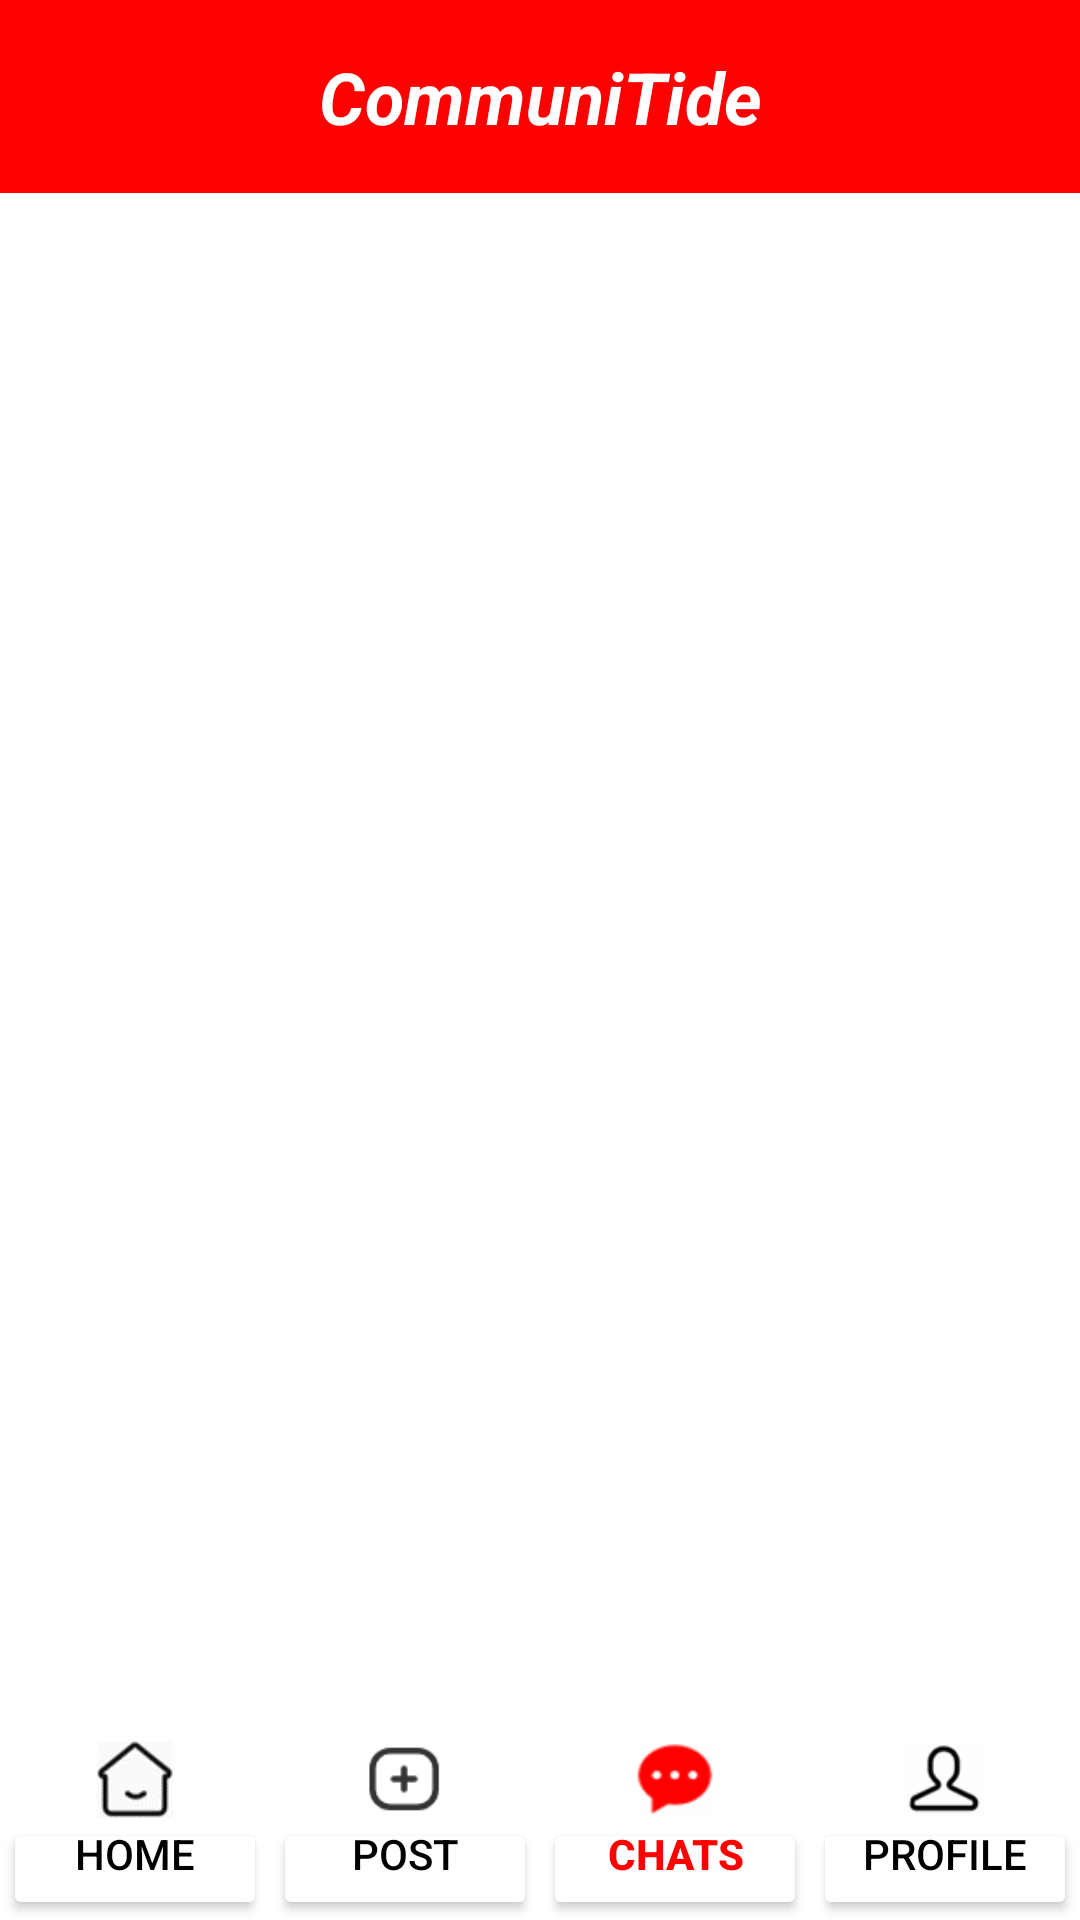

Produce the Android XML layout that renders to this screen, including the resource entries it uses.
<!-- AndroidManifest.xml: application theme Theme.SmartCityApp -->
<!-- res/layout/activity_chat.xml -->
<?xml version="1.0" encoding="utf-8"?>
<androidx.constraintlayout.widget.ConstraintLayout xmlns:android="http://schemas.android.com/apk/res/android"
    xmlns:app="http://schemas.android.com/apk/res-auto"
    xmlns:tools="http://schemas.android.com/tools"
    android:layout_width="match_parent"
    android:layout_height="match_parent"
    android:background="#FFFFFF"
    tools:context=".P2P.Chat">

    

    
    <TextView
        android:id="@+id/tvTitle"
        android:layout_width="match_parent"
        android:layout_height="wrap_content"
        android:background="#FF0000"
        android:gravity="center"
        android:padding="16dp"
        android:text="@string/title"
        android:textColor="#FFFFFF"
        android:textSize="24sp"
        android:textStyle="bold|italic"
        app:layout_constraintEnd_toEndOf="parent"
        app:layout_constraintStart_toStartOf="parent"
        app:layout_constraintTop_toTopOf="parent" />


    
    <androidx.recyclerview.widget.RecyclerView
        android:id="@+id/recyclerViewUsers"
        android:layout_width="0dp"
        android:layout_height="0dp"
        android:layout_marginStart="6dp"
        android:layout_marginTop="8dp"
        android:layout_marginEnd="6dp"
        android:layout_marginBottom="8dp"
        android:background="#FFFFFF"
        app:layout_constraintBottom_toTopOf="@+id/bottomNav"
        app:layout_constraintEnd_toEndOf="parent"
        app:layout_constraintStart_toStartOf="parent"
        app:layout_constraintTop_toBottomOf="@id/tvTitle" />


    
    <LinearLayout
        android:id="@+id/bottomNav"
        android:layout_width="match_parent"
        android:layout_height="60dp"
        android:background="#FFFFFF"
        android:baselineAligned="false"
        android:gravity="center"
        android:orientation="horizontal"
        app:layout_constraintBottom_toBottomOf="parent"
        app:layout_constraintEnd_toEndOf="parent"
        app:layout_constraintStart_toStartOf="parent">

        <LinearLayout
            android:layout_width="0dp"
            android:layout_height="wrap_content"
            android:layout_weight="1"
            android:gravity="center"
            android:orientation="vertical">

            
            <ImageView
                android:id="@+id/homeIcon"
                android:layout_width="26dp"
                android:layout_height="26dp"
                android:layout_gravity="center"
                android:contentDescription="@string/homeIcon"
                android:src="@drawable/home" />

            
            <Button
                android:id="@+id/btnHome"
                android:layout_width="wrap_content"
                android:layout_height="wrap_content"
                android:backgroundTint="#FFFFFF"
                android:paddingTop="0dp"
                android:text="@string/Home"
                android:textColor="#000000"
                android:textSize="14sp"
                android:textStyle="normal" />

        </LinearLayout>


        <LinearLayout
            android:layout_width="0dp"
            android:layout_height="wrap_content"
            android:layout_weight="1"
            android:gravity="center"
            android:orientation="vertical">

            
            <ImageView
                android:id="@+id/postIcon"
                android:layout_width="26dp"
                android:layout_height="26dp"
                android:layout_gravity="center"
                android:contentDescription="@string/postIcon"
                android:src="@drawable/post" />

            
            <Button
                android:id="@+id/btnPost"
                android:layout_width="wrap_content"
                android:layout_height="wrap_content"
                android:backgroundTint="#FFFFFF"
                android:paddingTop="0dp"
                android:text="@string/Post"
                android:textColor="#000000"
                android:textSize="14sp"
                android:textStyle="normal" />

        </LinearLayout>


        <LinearLayout
            android:layout_width="0dp"
            android:layout_height="wrap_content"
            android:layout_weight="1"
            android:gravity="center"
            android:orientation="vertical">

            
            <ImageView
                android:id="@+id/infoIcon"
                android:layout_width="26dp"
                android:layout_height="26dp"
                android:layout_gravity="center"
                android:contentDescription="@string/infoIcon"
                android:src="@drawable/info_red" />

            
            <Button
                android:id="@+id/btnInfo"
                android:layout_width="wrap_content"
                android:layout_height="wrap_content"
                android:backgroundTint="#FFFFFF"
                android:paddingTop="0dp"
                android:text="@string/Info"
                android:textColor="#FF0000"
                android:textSize="14sp"
                android:textStyle="bold" />

        </LinearLayout>


        <LinearLayout
            android:layout_width="0dp"
            android:layout_height="wrap_content"
            android:layout_weight="1"
            android:gravity="center"
            android:orientation="vertical">

            
            <ImageView
                android:id="@+id/meIcon"
                android:layout_width="26dp"
                android:layout_height="26dp"
                android:layout_gravity="center"
                android:contentDescription="@string/likeIcon"
                android:src="@drawable/me" />

            
            <Button
                android:id="@+id/btnLike"
                android:layout_width="wrap_content"
                android:layout_height="wrap_content"
                android:backgroundTint="#FFFFFF"
                android:paddingTop="0dp"
                android:text="@string/Like"
                android:textColor="#000000"
                android:textSize="14sp"
                android:textStyle="normal" />

        </LinearLayout>

    </LinearLayout>

</androidx.constraintlayout.widget.ConstraintLayout>
<!-- resources referenced by this layout -->
<resources>
  <!-- drawable home: png bitmap (drawable, 1438 bytes) -->
  <!-- drawable info_red: png bitmap (drawable, 1438 bytes) -->
  <!-- drawable me: png bitmap (drawable, 1684 bytes) -->
  <!-- drawable post: png bitmap (drawable, 1171 bytes) -->
  <string name="Home">Home</string>
  <string name="Info">Chats</string>
  <string name="Like">Profile</string>
  <string name="Post">Post</string>
  <string name="homeIcon">Home Icon</string>
  <string name="infoIcon">Chats Icon</string>
  <string name="likeIcon">Profile Icon</string>
  <string name="postIcon">Post Icon</string>
  <string name="title">CommuniTide</string>
  <style name="Theme.SmartCityApp" parent="Base.Theme.SmartCityApp" />
  <style name="Base.Theme.SmartCityApp" parent="Theme.Material3.DayNight.NoActionBar">
          
          
      </style>
</resources>
